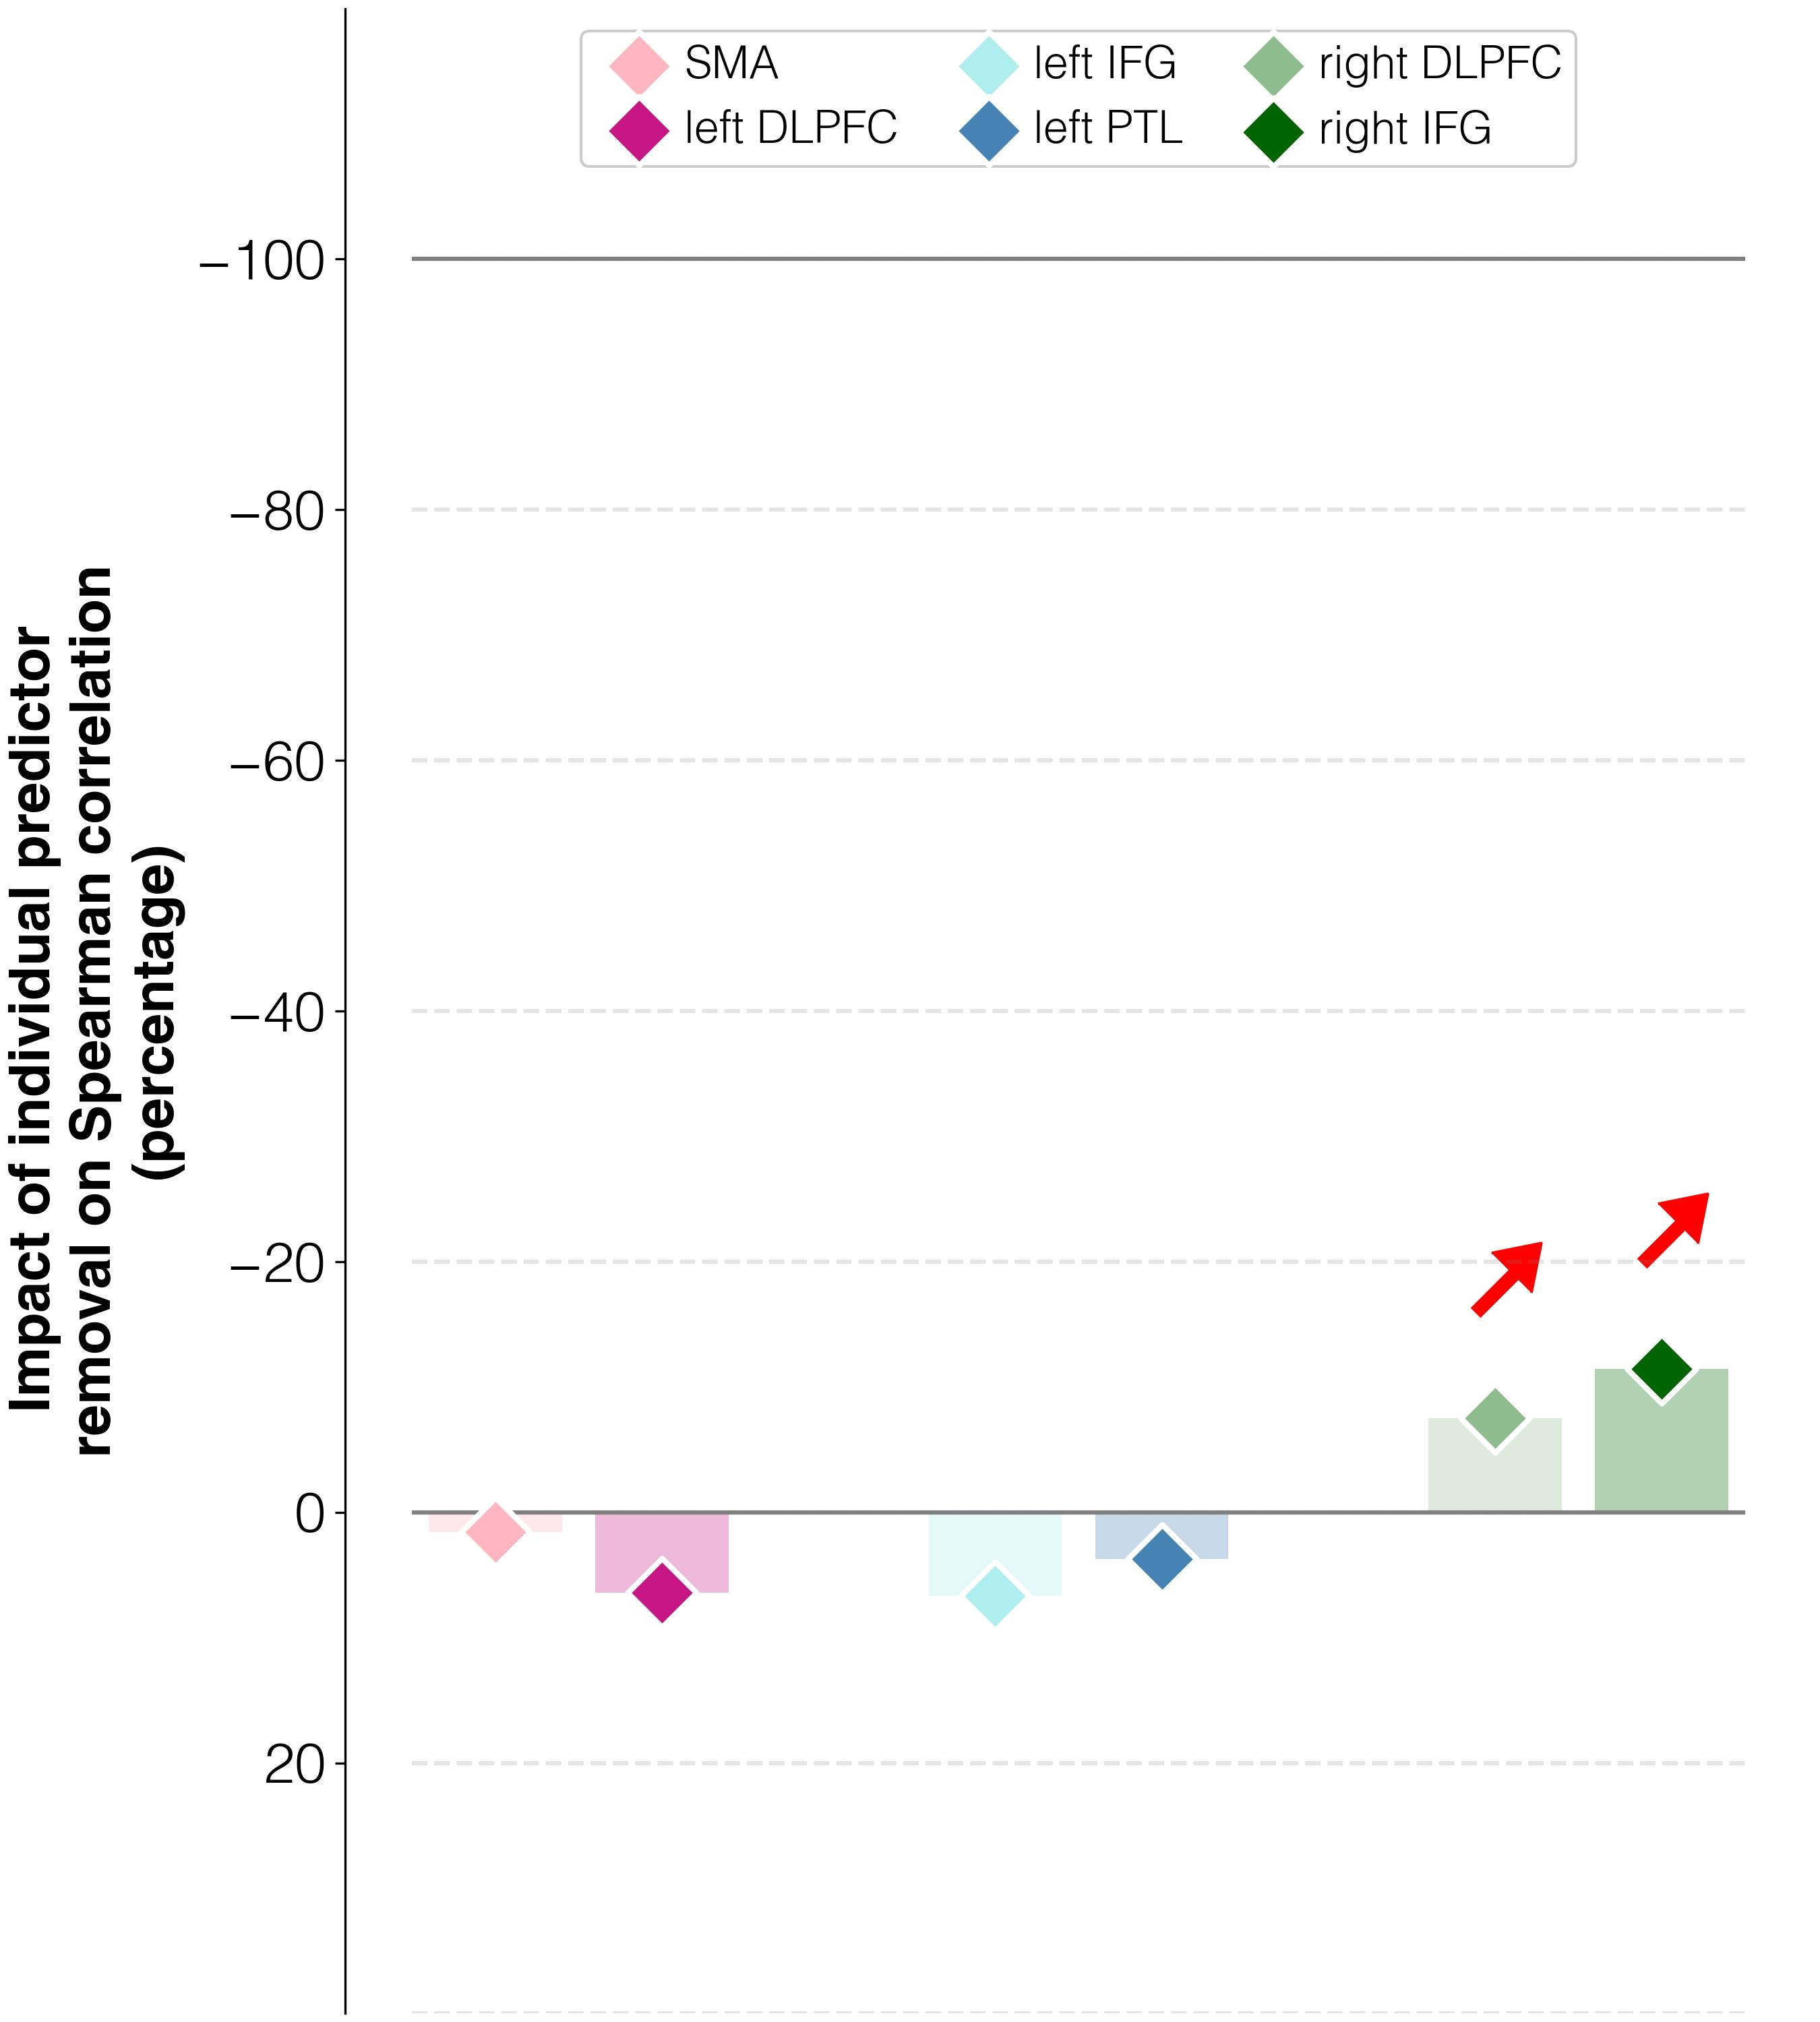

The table this chart was drawn from, first rows:
target	predictor	ablation_impact (percent)	ablation_rho	weight	FDR_p	raw_p
improvements T3-T1	activations T3 w/o L_SMA_T3	1.6	0.252	-0.04218	0.00192	0.001
improvements T3-T1	activations T3 w/o L_DLPFC_T3	6.4	0.265	-0.01541	0.00684	0.004
improvements T3-T1	activations T3 w/o L_IFGorb_T3	6.7	0.265	-0.01943	0.00192	0.001
improvements T3-T1	activations T3 w/o L_PTL_T3	3.7	0.258	0.03348	0.00192	0.001
improvements T3-T1	activations T3 w/o R_DLPFC_T3	-7.5	0.23	0.0397	0.00192	0.001
improvements T3-T1	activations T3 w/o R_IFGorb_T3	-11.4	0.22	0.07584	0.00192	0.001
